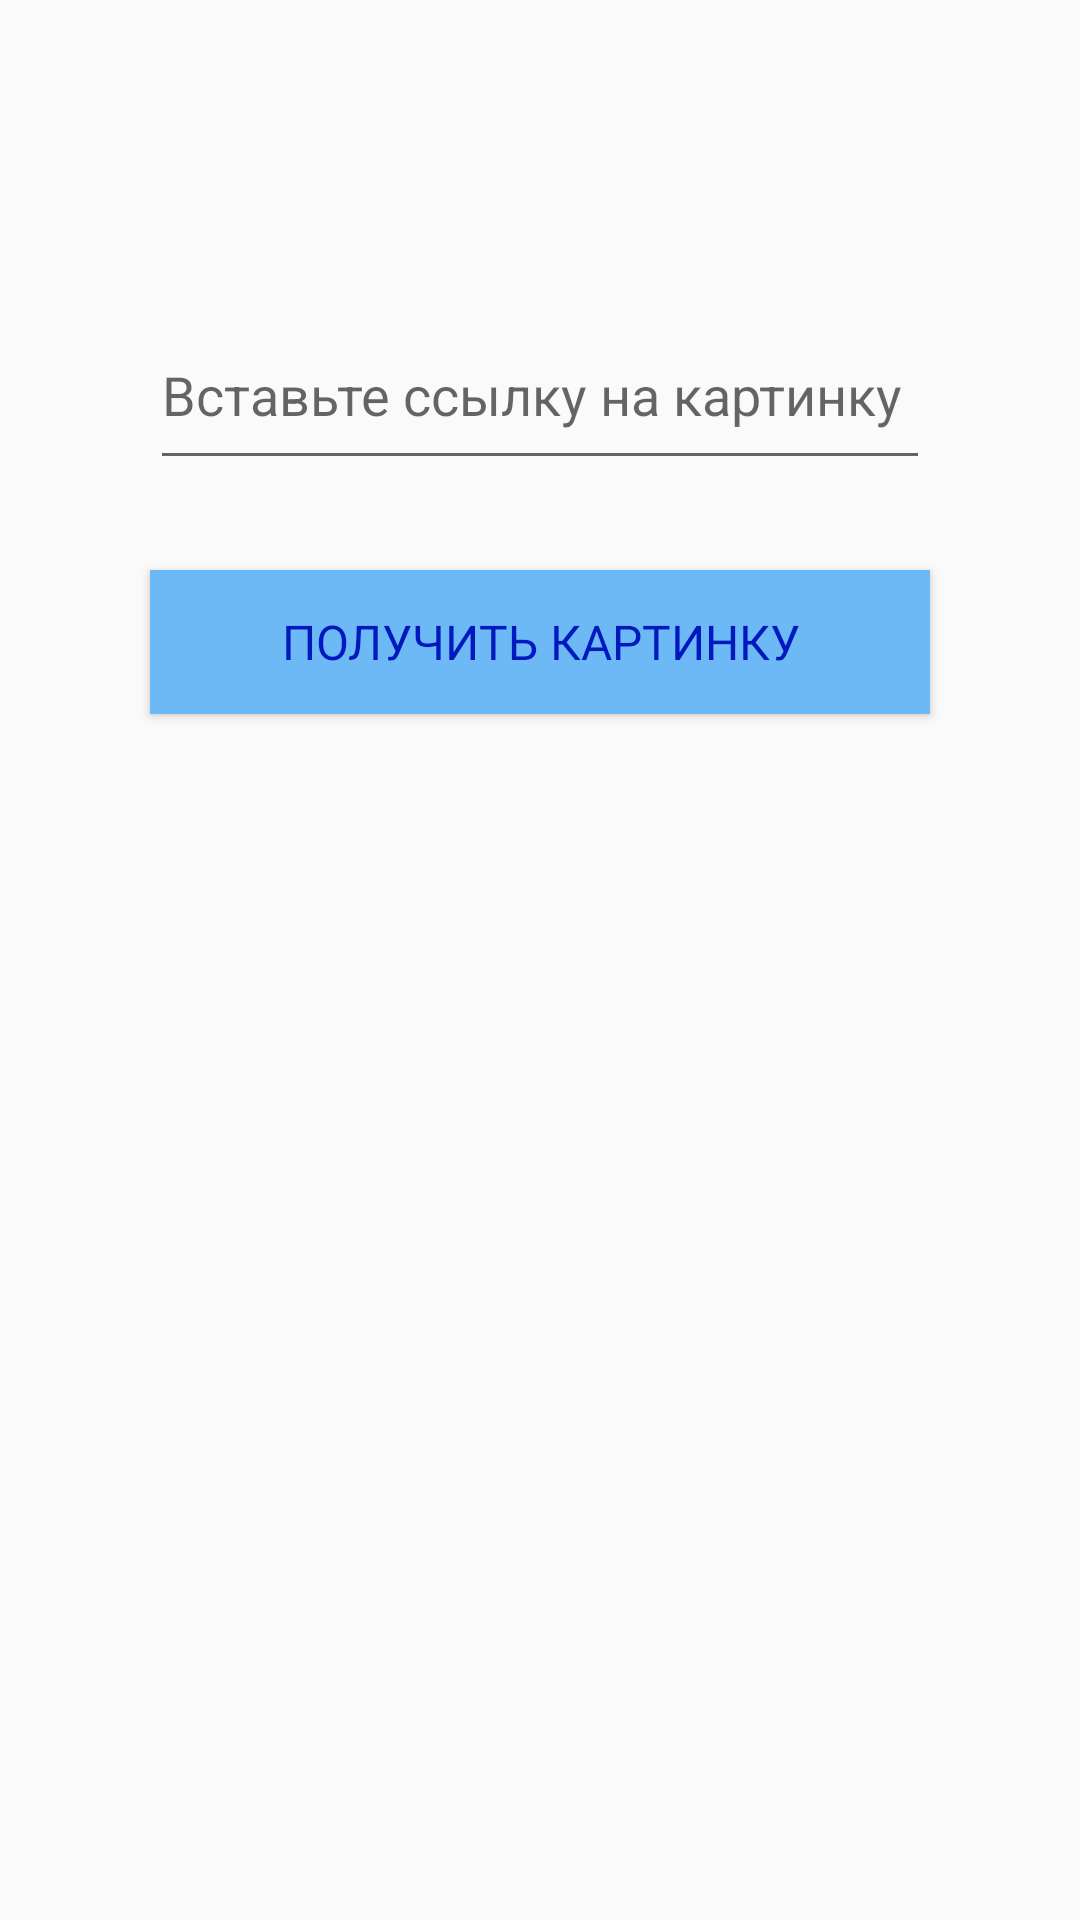

Here is an Android app screen rendered from its layout file. Give the layout XML and the strings, colors and styles it references.
<!-- AndroidManifest.xml: application theme AppTheme -->
<!-- res/layout/image_activity.xml -->
<?xml version="1.0" encoding="utf-8"?>
<ScrollView xmlns:android="http://schemas.android.com/apk/res/android"
    android:layout_width="match_parent"
    android:layout_height="match_parent"
    android:layout_margin="16dp"
    android:fillViewport="true">

    <LinearLayout
        android:layout_width="match_parent"
        android:layout_height="wrap_content"
        android:orientation="vertical">

        <ImageView
            android:id="@+id/imageShow"
            android:layout_width="wrap_content"
            android:layout_height="wrap_content"
            android:layout_gravity="center" />

        <EditText
            android:id="@+id/urlText"
            android:layout_width="260dp"
            android:layout_height="60dp"
            android:layout_gravity="center"
            android:layout_marginTop="100dp"
            android:hint="@string/enter_link" />

        <Button
            android:id="@+id/getImageButton"
            style="@style/buttonLogin"
            android:layout_width="260dp"
            android:layout_height="wrap_content"
            android:layout_gravity="center"
            android:layout_marginTop="30dp"
            android:background="@drawable/button_selector"
        android:textColor="@color/button_selector2"
            android:text="@string/get_image" />

    </LinearLayout>
</ScrollView>
<!-- resources referenced by this layout -->
<resources>
  <!-- drawable button_selector (drawable) -->
  <?xml version="1.0" encoding="utf-8"?>
  <selector xmlns:android="http://schemas.android.com/apk/res/android">
      <item android:drawable="@color/buttonCreateAcc" android:state_pressed="true" />]
  
      <item android:drawable="@color/buttonLogin" />
  </selector>
  <string name="enter_link">Вставьте ссылку на картинку</string>
  <string name="get_image">Получить картинку</string>
  <style name="buttonLogin">
        <item name="android:layout_gravity">center</item>
          <item name="android:textColor">@color/white</item>
          <item name="android:fontFamily">@font/monda_bold</item>
          <item name="android:textSize">16sp</item>
  
      </style>
  <style name="AppTheme" parent="Theme.AppCompat.Light.NoActionBar">
          
          <item name="colorPrimary">@color/colorPrimary</item>
          <item name="colorAccent">@color/colorAccent</item>
      </style>
  <color name="buttonCreateAcc">#E4CBA9</color>
  <color name="buttonLogin">#6DB9F5</color>
  <color name="white">#ffffff</color>
  <color name="colorPrimary">#008577</color>
  <color name="colorAccent">#D81B60</color>
</resources>
